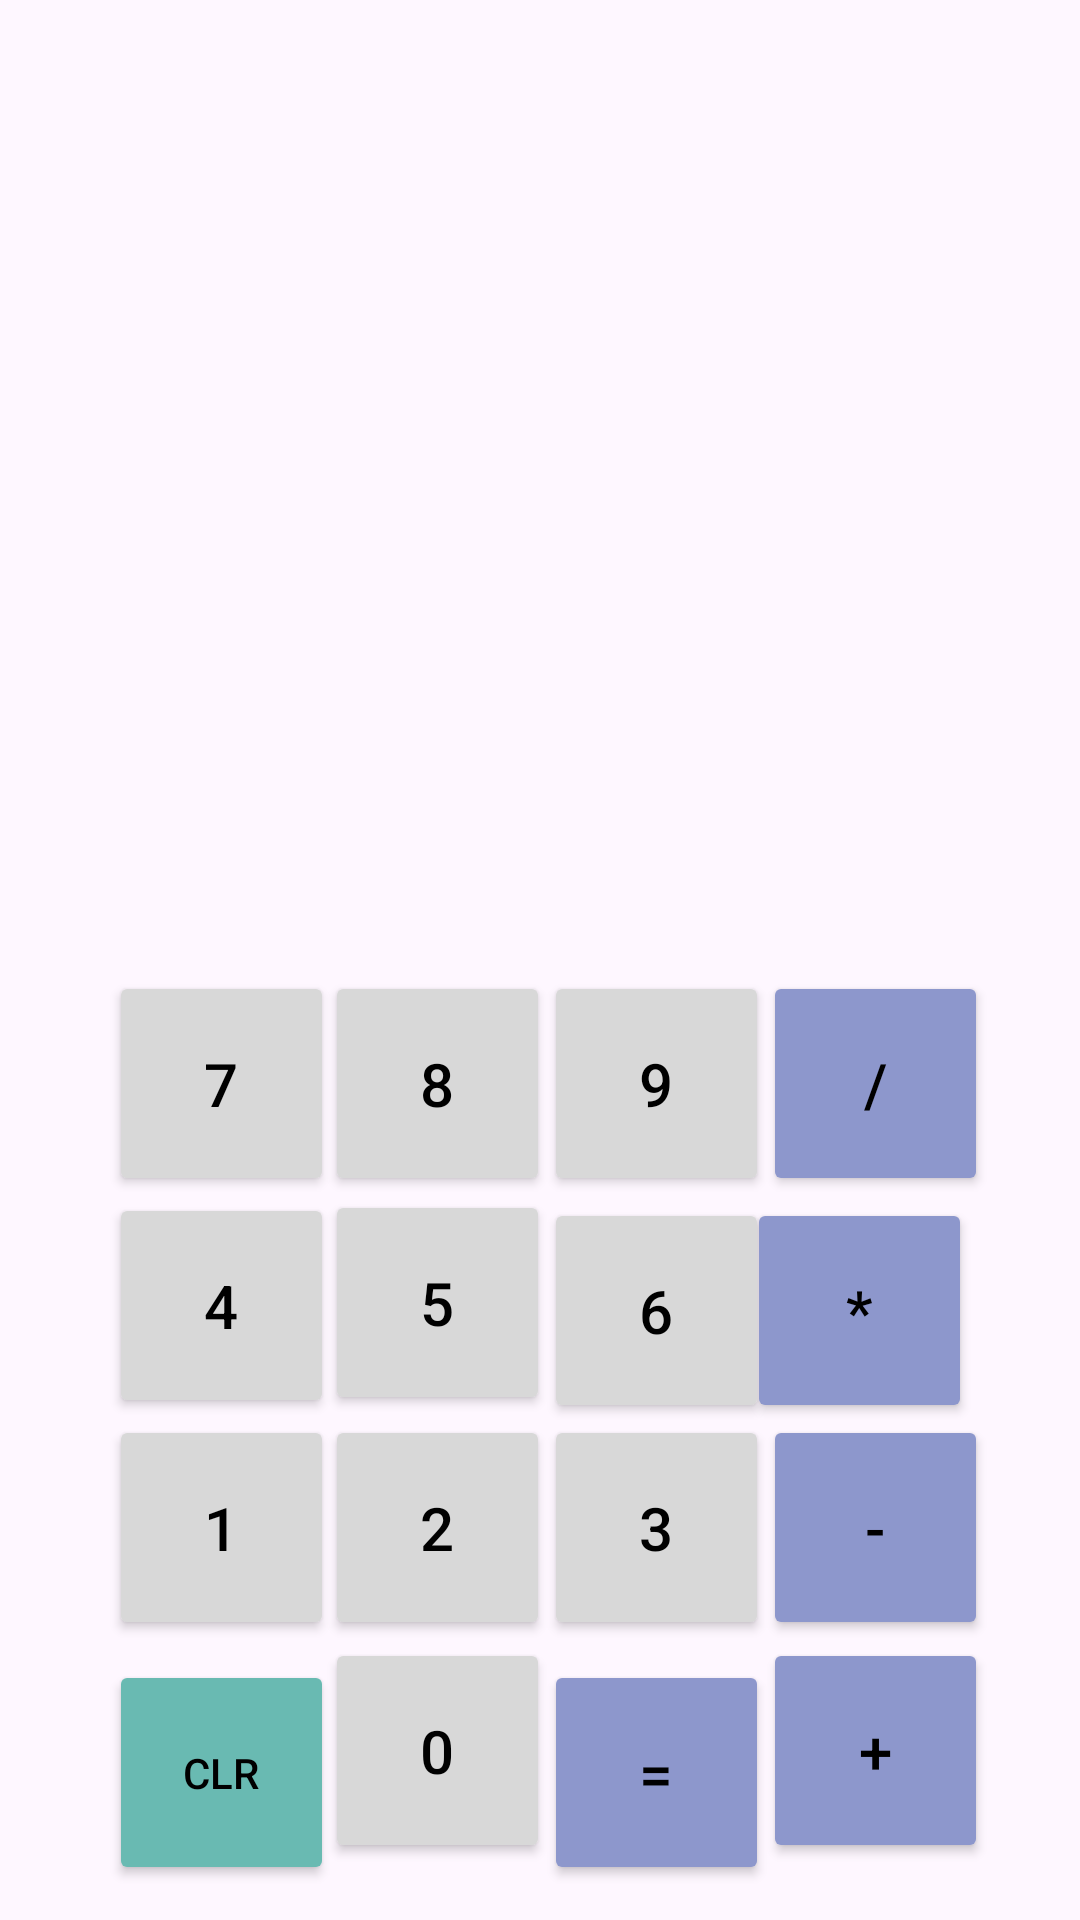

This screen was rendered from an Android layout file. Write that file and the resources it references.
<!-- AndroidManifest.xml: application theme Theme.Repaso_1 -->
<!-- res/layout/calcular.xml -->
<?xml version="1.0" encoding="utf-8"?>
<androidx.constraintlayout.widget.ConstraintLayout xmlns:android="http://schemas.android.com/apk/res/android"
    xmlns:app="http://schemas.android.com/apk/res-auto"
    xmlns:tools="http://schemas.android.com/tools"
    android:id="@+id/main"
    android:layout_width="match_parent"
    android:layout_height="match_parent"
    tools:context=".MainActivity">

    <Button
        android:id="@+id/buttonInd9"
        android:layout_width="75dp"
        android:layout_height="75dp"
        android:backgroundTint="#D8D8D8"
        android:text="9"
        android:textColor="#000000"
        android:textSize="20sp"
        app:layout_constraintBottom_toBottomOf="parent"
        app:layout_constraintEnd_toEndOf="parent"
        app:layout_constraintHorizontal_bias="0.636"
        app:layout_constraintStart_toStartOf="parent"
        app:layout_constraintTop_toTopOf="parent"
        app:layout_constraintVertical_bias="0.573" />

    <Button
        android:id="@+id/buttonInd7"
        android:layout_width="75dp"
        android:layout_height="75dp"
        android:backgroundTint="#D8D8D8"
        android:text="7"
        android:textColor="#000000"
        android:textSize="20sp"
        app:layout_constraintBottom_toBottomOf="parent"
        app:layout_constraintEnd_toEndOf="parent"
        app:layout_constraintHorizontal_bias="0.127"
        app:layout_constraintStart_toStartOf="parent"
        app:layout_constraintTop_toTopOf="parent"
        app:layout_constraintVertical_bias="0.573" />

    <Button
        android:id="@+id/buttonInd8"
        android:layout_width="75dp"
        android:layout_height="75dp"
        android:layout_marginStart="17dp"
        android:layout_marginEnd="14dp"
        android:backgroundTint="#D8D8D8"
        android:text="8"
        android:textColor="#000000"
        android:textSize="20sp"
        app:layout_constraintBottom_toBottomOf="parent"
        app:layout_constraintEnd_toEndOf="parent"
        app:layout_constraintHorizontal_bias="0.36"
        app:layout_constraintStart_toStartOf="parent"
        app:layout_constraintTop_toTopOf="parent"
        app:layout_constraintVertical_bias="0.573" />

    <Button
        android:id="@+id/buttonInddiv"
        android:layout_width="75dp"
        android:layout_height="75dp"
        android:backgroundTint="#8D97CC"
        android:text="/"
        android:textColor="#000000"
        android:textSize="20sp"
        app:layout_constraintBottom_toBottomOf="parent"
        app:layout_constraintEnd_toEndOf="parent"
        app:layout_constraintHorizontal_bias="0.892"
        app:layout_constraintStart_toStartOf="parent"
        app:layout_constraintTop_toTopOf="parent"
        app:layout_constraintVertical_bias="0.573" />

    <Button
        android:id="@+id/buttonIndmul"
        android:layout_width="75dp"
        android:layout_height="75dp"
        android:layout_marginStart="11dp"
        android:layout_marginEnd="36dp"
        android:backgroundTint="#8D97CC"
        android:text="*"
        android:textColor="#000000"
        android:textSize="20sp"
        app:layout_constraintBottom_toBottomOf="parent"
        app:layout_constraintEnd_toEndOf="parent"
        app:layout_constraintHorizontal_bias="1.0"
        app:layout_constraintStart_toEndOf="@+id/buttonInd6"
        app:layout_constraintTop_toTopOf="parent"
        app:layout_constraintVertical_bias="0.707" />

    <Button
        android:id="@+id/buttonInd6"
        android:layout_width="75dp"
        android:layout_height="75dp"
        android:backgroundTint="#D8D8D8"
        android:text="6"
        android:textColor="#000000"
        android:textSize="20sp"
        app:layout_constraintBottom_toBottomOf="parent"
        app:layout_constraintEnd_toEndOf="parent"
        app:layout_constraintHorizontal_bias="0.636"
        app:layout_constraintStart_toStartOf="parent"
        app:layout_constraintTop_toTopOf="parent"
        app:layout_constraintVertical_bias="0.707" />

    <Button
        android:id="@+id/buttonInd3"
        android:layout_width="75dp"
        android:layout_height="75dp"
        android:backgroundTint="#D8D8D8"
        android:text="3"
        android:textColor="#000000"
        android:textSize="20sp"
        app:layout_constraintBottom_toBottomOf="parent"
        app:layout_constraintEnd_toEndOf="parent"
        app:layout_constraintHorizontal_bias="0.636"
        app:layout_constraintStart_toStartOf="parent"
        app:layout_constraintTop_toTopOf="parent"
        app:layout_constraintVertical_bias="0.835" />

    <Button
        android:id="@+id/buttonIndigual"
        android:layout_width="75dp"
        android:layout_height="75dp"
        android:layout_marginTop="14dp"
        android:layout_marginBottom="19dp"
        android:backgroundTint="#8D97CC"
        android:text="="
        android:textColor="#000000"
        android:textSize="20sp"
        app:layout_constraintBottom_toBottomOf="parent"
        app:layout_constraintEnd_toEndOf="parent"
        app:layout_constraintHorizontal_bias="0.636"
        app:layout_constraintStart_toStartOf="parent"
        app:layout_constraintTop_toBottomOf="@+id/buttonInd3" />

    <Button
        android:id="@+id/buttonIndmen"
        android:layout_width="75dp"
        android:layout_height="75dp"
        android:backgroundTint="#8D97CC"
        android:text="-"
        android:textColor="#000000"
        android:textSize="20sp"
        app:layout_constraintBottom_toBottomOf="parent"
        app:layout_constraintEnd_toEndOf="parent"
        app:layout_constraintHorizontal_bias="0.892"
        app:layout_constraintStart_toStartOf="parent"
        app:layout_constraintTop_toTopOf="parent"
        app:layout_constraintVertical_bias="0.835" />

    <Button
        android:id="@+id/buttonIndsum"
        android:layout_width="75dp"
        android:layout_height="75dp"
        android:layout_marginBottom="19dp"
        android:backgroundTint="#8D97CC"
        android:text="+"
        android:textColor="#000000"
        android:textSize="20sp"
        app:layout_constraintBottom_toBottomOf="parent"
        app:layout_constraintEnd_toEndOf="parent"
        app:layout_constraintHorizontal_bias="0.892"
        app:layout_constraintStart_toStartOf="parent" />

    <Button
        android:id="@+id/buttonInd4"
        android:layout_width="75dp"
        android:layout_height="75dp"
        android:backgroundTint="#D8D8D8"
        android:text="4"
        android:textColor="#000000"
        android:textSize="20sp"
        app:layout_constraintBottom_toBottomOf="parent"
        app:layout_constraintEnd_toEndOf="parent"
        app:layout_constraintHorizontal_bias="0.127"
        app:layout_constraintStart_toStartOf="parent"
        app:layout_constraintTop_toTopOf="parent"
        app:layout_constraintVertical_bias="0.704" />

    <Button
        android:id="@+id/buttonInd1"
        android:layout_width="75dp"
        android:layout_height="75dp"
        android:backgroundTint="#D8D8D8"
        android:text="1"
        android:textColor="#000000"
        android:textSize="20sp"
        app:layout_constraintBottom_toBottomOf="parent"
        app:layout_constraintEnd_toEndOf="parent"
        app:layout_constraintHorizontal_bias="0.127"
        app:layout_constraintStart_toStartOf="parent"
        app:layout_constraintTop_toTopOf="parent"
        app:layout_constraintVertical_bias="0.835" />

    <Button
        android:id="@+id/buttonIndCLR"
        android:layout_width="75dp"
        android:layout_height="75dp"
        android:layout_marginTop="14dp"
        android:layout_marginBottom="19dp"
        android:backgroundTint="#69BAB2"
        android:text="CLR"
        android:textColor="#000000"
        android:textSize="14sp"
        app:layout_constraintBottom_toBottomOf="parent"
        app:layout_constraintEnd_toEndOf="parent"
        app:layout_constraintHorizontal_bias="0.127"
        app:layout_constraintStart_toStartOf="parent"
        app:layout_constraintTop_toBottomOf="@+id/buttonInd1" />

    <Button
        android:id="@+id/buttonInd5"
        android:layout_width="75dp"
        android:layout_height="75dp"
        android:layout_marginStart="17dp"
        android:layout_marginEnd="14dp"
        android:backgroundTint="#D8D8D8"
        android:text="5"
        android:textColor="#000000"
        android:textSize="20sp"
        app:layout_constraintBottom_toBottomOf="parent"
        app:layout_constraintEnd_toEndOf="parent"
        app:layout_constraintHorizontal_bias="0.36"
        app:layout_constraintStart_toStartOf="parent"
        app:layout_constraintTop_toTopOf="parent"
        app:layout_constraintVertical_bias="0.702" />

    <Button
        android:id="@+id/buttonInd2"
        android:layout_width="75dp"
        android:layout_height="75dp"
        android:layout_marginStart="17dp"
        android:layout_marginEnd="14dp"
        android:backgroundTint="#D8D8D8"
        android:text="2"
        android:textColor="#000000"
        android:textSize="20sp"
        app:layout_constraintBottom_toBottomOf="parent"
        app:layout_constraintEnd_toEndOf="parent"
        app:layout_constraintHorizontal_bias="0.36"
        app:layout_constraintStart_toStartOf="parent"
        app:layout_constraintTop_toTopOf="parent"
        app:layout_constraintVertical_bias="0.835" />

    <Button
        android:id="@+id/buttonInd0"
        android:layout_width="75dp"
        android:layout_height="75dp"
        android:layout_marginStart="17dp"
        android:layout_marginEnd="14dp"
        android:layout_marginBottom="19dp"
        android:backgroundTint="#D8D8D8"
        android:text="0"
        android:textColor="#000000"
        android:textSize="20sp"
        app:layout_constraintBottom_toBottomOf="parent"
        app:layout_constraintEnd_toEndOf="parent"
        app:layout_constraintHorizontal_bias="0.36"
        app:layout_constraintStart_toStartOf="parent" />

    <TextView
        android:id="@+id/seccionB"
        android:layout_width="140dp"
        android:layout_height="60dp"
        android:layout_marginStart="236dp"
        android:layout_marginEnd="35dp"
        android:layout_marginBottom="34dp"
        android:fontFamily="@font/comfortaa"
        android:textSize="25dp"
        android:textStyle="bold"
        app:layout_constraintBottom_toTopOf="@+id/buttonInd9"
        app:layout_constraintEnd_toEndOf="parent"
        app:layout_constraintHorizontal_bias="0.0"
        app:layout_constraintStart_toStartOf="parent"
        app:layout_constraintTop_toTopOf="parent"
        app:layout_constraintVertical_bias="1.0" />

    <TextView
        android:id="@+id/seccionA"
        android:layout_width="140dp"
        android:layout_height="60dp"
        android:layout_marginStart="236dp"
        android:layout_marginEnd="35dp"
        android:layout_marginBottom="27dp"
        android:fontFamily="@font/comfortaa"
        android:textSize="25dp"
        android:textStyle="bold"
        app:layout_constraintBottom_toTopOf="@+id/seccionB"
        app:layout_constraintEnd_toEndOf="parent"
        app:layout_constraintHorizontal_bias="0.0"
        app:layout_constraintStart_toStartOf="parent"
        app:layout_constraintTop_toTopOf="parent"
        app:layout_constraintVertical_bias="1.0" />

</androidx.constraintlayout.widget.ConstraintLayout>
<!-- resources referenced by this layout -->
<resources>
  <style name="Theme.Repaso_1" parent="Base.Theme.Repaso_1" />
  <style name="Base.Theme.Repaso_1" parent="Theme.Material3.DayNight.NoActionBar">
          
          
      </style>
</resources>
